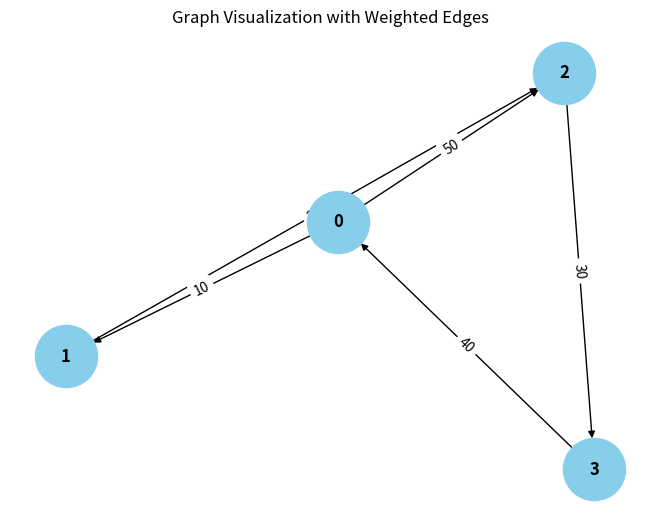

The matplotlib source for this figure:
from collections import defaultdict

# ---------------------------
# WeightedGraph Class
# ---------------------------
class WeightedGraph:
    def __init__(self, vertices):
        self.vertices = vertices
        self.adj_list = {i: [] for i in range(vertices)}  # Adjacency list for the graph
        self.edges = []  # List to store the edges (u, v, weight)

    def add_edge(self, u, v, weight):
        """Add a single edge to the graph."""
        if (u, v, weight) not in self.edges:
            self.edges.append((u, v, weight))
            self.adj_list[u].append((v, weight))

    def add_multiple_edges(self, edges):
        """Add multiple edges at once."""
        for u, v, weight in edges:
            self.add_edge(u, v, weight)

    def get_edges(self):
        """Return all edges in the graph."""
        return self.edges

    def print_edges(self):
        """Print the edges of the graph."""
        print("Edges in the graph:")
        for u, v, weight in self.edges:
            print(f"{u} -> {v} (Weight: {weight})")

    def print_adj_list(self):
        """Print the adjacency list of the graph."""
        print("Adjacency List of the graph:")
        for u in self.adj_list:
            print(f"{u} -> {self.adj_list[u]}")

    def is_cyclic_directed(self):
        """Detect if there is a cycle in a directed graph using DFS."""
        visited = [False] * self.vertices
        rec_stack = [False] * self.vertices

        def dfs(v):
            visited[v] = True
            rec_stack[v] = True
            for neighbor, _ in self.adj_list[v]:
                if not visited[neighbor] and dfs(neighbor):
                    return True
                elif rec_stack[neighbor]:
                    return True
            rec_stack[v] = False
            return False

        for node in range(self.vertices):
            if not visited[node]:
                if dfs(node):
                    return True
        return False

    def is_cyclic_undirected(self):
        """Detect if there is a cycle in an undirected graph using DFS."""
        visited = [False] * self.vertices

        def dfs(v, parent):
            visited[v] = True
            for neighbor, _ in self.adj_list[v]:
                if not visited[neighbor]:
                    if dfs(neighbor, v):
                        return True
                elif parent != neighbor:
                    return True
            return False

        for node in range(self.vertices):
            if not visited[node]:
                if dfs(node, -1):
                    return True
        return False

    def is_negative_cycle(self):
        """Detect if there is a negative cycle using Bellman-Ford."""
        dist = [float("inf")] * self.vertices
        dist[0] = 0  # Start from node 0

        for _ in range(self.vertices - 1):
            for u, v, weight in self.edges:
                if dist[u] != float("inf") and dist[u] + weight < dist[v]:
                    dist[v] = dist[u] + weight

        for u, v, weight in self.edges:
            if dist[u] != float("inf") and dist[u] + weight < dist[v]:
                return True  # Negative cycle detected
        return False

    def reset_graph(self):
        """Reset the graph to its empty state."""
        self.edges = []  # Clear all edges
        self.adj_list = {i: [] for i in range(self.vertices)}  # Reset adjacency list for each vertex

    def union(self, parent, u, v):
        """Union-find helper function."""
        root_u = self.find_parent(parent, u)
        root_v = self.find_parent(parent, v)
        if root_u != root_v:
            parent[root_u] = root_v

    def find_parent(self, parent, v):
        """Find the root of the node using path compression."""
        if parent[v] == -0:
            return v
        parent[v] = self.find_parent(parent, parent[v])
        return parent[v]

    def is_cyclic_undirected_union_find(self):
        """Detect cycles in an undirected graph using Union-Find."""
        parent = [-1] * self.vertices

        for u, v, _ in self.edges:
            x = self.find_parent(parent, u)
            y = self.find_parent(parent, v)

            if x == y:
                return True
            self.union(parent, x, y)
        return False

    # ---------------------------
    # Helper functions for testing
    # ---------------------------

    def reset_graph_helper(self):
        """Reset the graph to an empty state for testing."""
        self.edges = []
        self.adj_list = defaultdict(list)

    def get_edges_helper(self):
        """Return all edges for testing."""
        return self.edges

    def add_multiple_edges_helper(self, edges):
        """Add multiple edges for testing."""
        for edge in edges:
            self.add_edge(*edge)

# ---------------------------
# Helper Class for Cycle Test Results
# ---------------------------
class CycleDetectionResults:
    def __init__(self):
        self.directed_cycle_detected = False
        self.undirected_cycle_detected = False
        self.negative_cycle_detected = False

# ---------------------------
# Additional Functionalities
# ---------------------------

class GraphRenderer:
    def __init__(self, graph):
        """Initialize the renderer for visualizing the graph."""
        self.graph = graph

    def render_edges(self):
        """Render the edges of the graph."""
        print("\nRendering edges of the graph:")
        for u, v, weight in self.graph.get_edges():
            print(f"{u} -> {v} (Weight: {weight})")

    def render_adj_list(self):
        """Render the adjacency list of the graph."""
        print("\nRendering adjacency list:")
        self.graph.print_adj_list()

    def render_summary(self):
        """Render a summary of the graph."""
        print("\nGraph summary:")
        print(f"Total vertices: {self.graph.vertices}")
        print(f"Total edges: {len(self.graph.get_edges())}")
        print(f"Is cyclic (directed): {self.graph.is_cyclic_directed()}")
        print(f"Is cyclic (undirected): {self.graph.is_cyclic_undirected()}")
        print(f"Has negative cycle: {self.graph.is_negative_cycle()}")

import matplotlib.pyplot as plt
import networkx as nx

class WeightedGraphVisualization:
    def __init__(self, graph):
        """Initialize the visualization of weighted graph."""
        self.graph = graph

    def visualize(self):
        """Visualize the graph with weighted edges using networkx and matplotlib."""
        G = nx.DiGraph()  # Using DiGraph for directed graph visualization

        # Add edges to the networkx graph
        for u, v, weight in self.graph.get_edges():
            G.add_edge(u, v, weight=weight)

        # Draw the graph
        pos = nx.spring_layout(G)  # Layout for node positioning
        edge_labels = nx.get_edge_attributes(G, 'weight')

        # Draw nodes, edges, and labels
        nx.draw(G, pos, with_labels=True, node_color='skyblue', node_size=2000, font_size=12, font_weight='bold')
        nx.draw_networkx_edge_labels(G, pos, edge_labels=edge_labels)

        # Display the plot
        plt.title("Graph Visualization with Weighted Edges")
        plt.show()


# ---------------------------
# Main Program
# ---------------------------

class WeightedGraphHandler:
    def __init__(self, vertices):
        """Initialize the graph handler."""
        self.graph = WeightedGraph(vertices)
        self.renderer = GraphRenderer(self.graph)
        self.visualizer = WeightedGraphVisualization(self.graph)

    def add_edges(self, edges):
        """Add edges to the graph."""
        for edge in edges:
            self.graph.add_edge(*edge)

    def render_graph(self):
        """Render the graph using the renderer."""
        self.renderer.render_edges()
        self.renderer.render_adj_list()

    def visualize_graph(self):
        """Visualize the graph using the visualizer."""
        self.visualizer.visualize()

    def cycle_detection_summary(self):
        """Print the cycle detection summary."""
        print("\nCycle detection summary:")
        print(f"Directed cycle detected: {self.graph.is_cyclic_directed()}")
        print(f"Undirected cycle detected: {self.graph.is_cyclic_undirected()}")
        print(f"Negative cycle detected: {self.graph.is_negative_cycle()}")

# ---------------------------
# Extended Graph Operations
# ---------------------------

class GraphCycleAnalysis:
    def __init__(self, graph):
        """Initialize cycle analysis on the graph."""
        self.graph = graph
        self.results = CycleDetectionResults()

    def analyze_cycles(self):
        """Analyze different types of cycles in the graph."""
        self.results.directed_cycle_detected = self.graph.is_cyclic_directed()
        self.results.undirected_cycle_detected = self.graph.is_cyclic_undirected()
        self.results.negative_cycle_detected = self.graph.is_negative_cycle()

    def print_analysis(self):
        """Print the analysis results."""
        print(f"Directed cycle detected: {self.results.directed_cycle_detected}")
        print(f"Undirected cycle detected: {self.results.undirected_cycle_detected}")
        print(f"Negative cycle detected: {self.results.negative_cycle_detected}")

# ---------------------------
# Main Function
# ---------------------------

if __name__ == "__main__":
    # Create a graph with 4 vertices (0, 1, 2, 3)
    graph_handler = WeightedGraphHandler(4)

    # Add some sample edges (u, v, weight)
    edges = [
        (0, 1, 10),  # Edge from 0 to 1 with weight 10
        (1, 2, 20),  # Edge from 1 to 2 with weight 20
        (2, 3, 30),  # Edge from 2 to 3 with weight 30
        (3, 0, 40),  # Edge from 3 to 0 with weight 40 (creates a directed cycle: 0 -> 1 -> 2 -> 3 -> 0)
        (0, 2, 50)  # Edge from 0 to 2 with weight 50
    ]

    # Add edges to the graph
    graph_handler.add_edges(edges)

    # Render the graph's edges and adjacency list
    graph_handler.render_graph()

    # Visualize the graph
    graph_handler.visualize_graph()

    # Detect and print the cycle results
    graph_handler.cycle_detection_summary()

    # Analyze cycles in detail
    cycle_analysis = GraphCycleAnalysis(graph_handler.graph)
    cycle_analysis.analyze_cycles()
    cycle_analysis.print_analysis()
